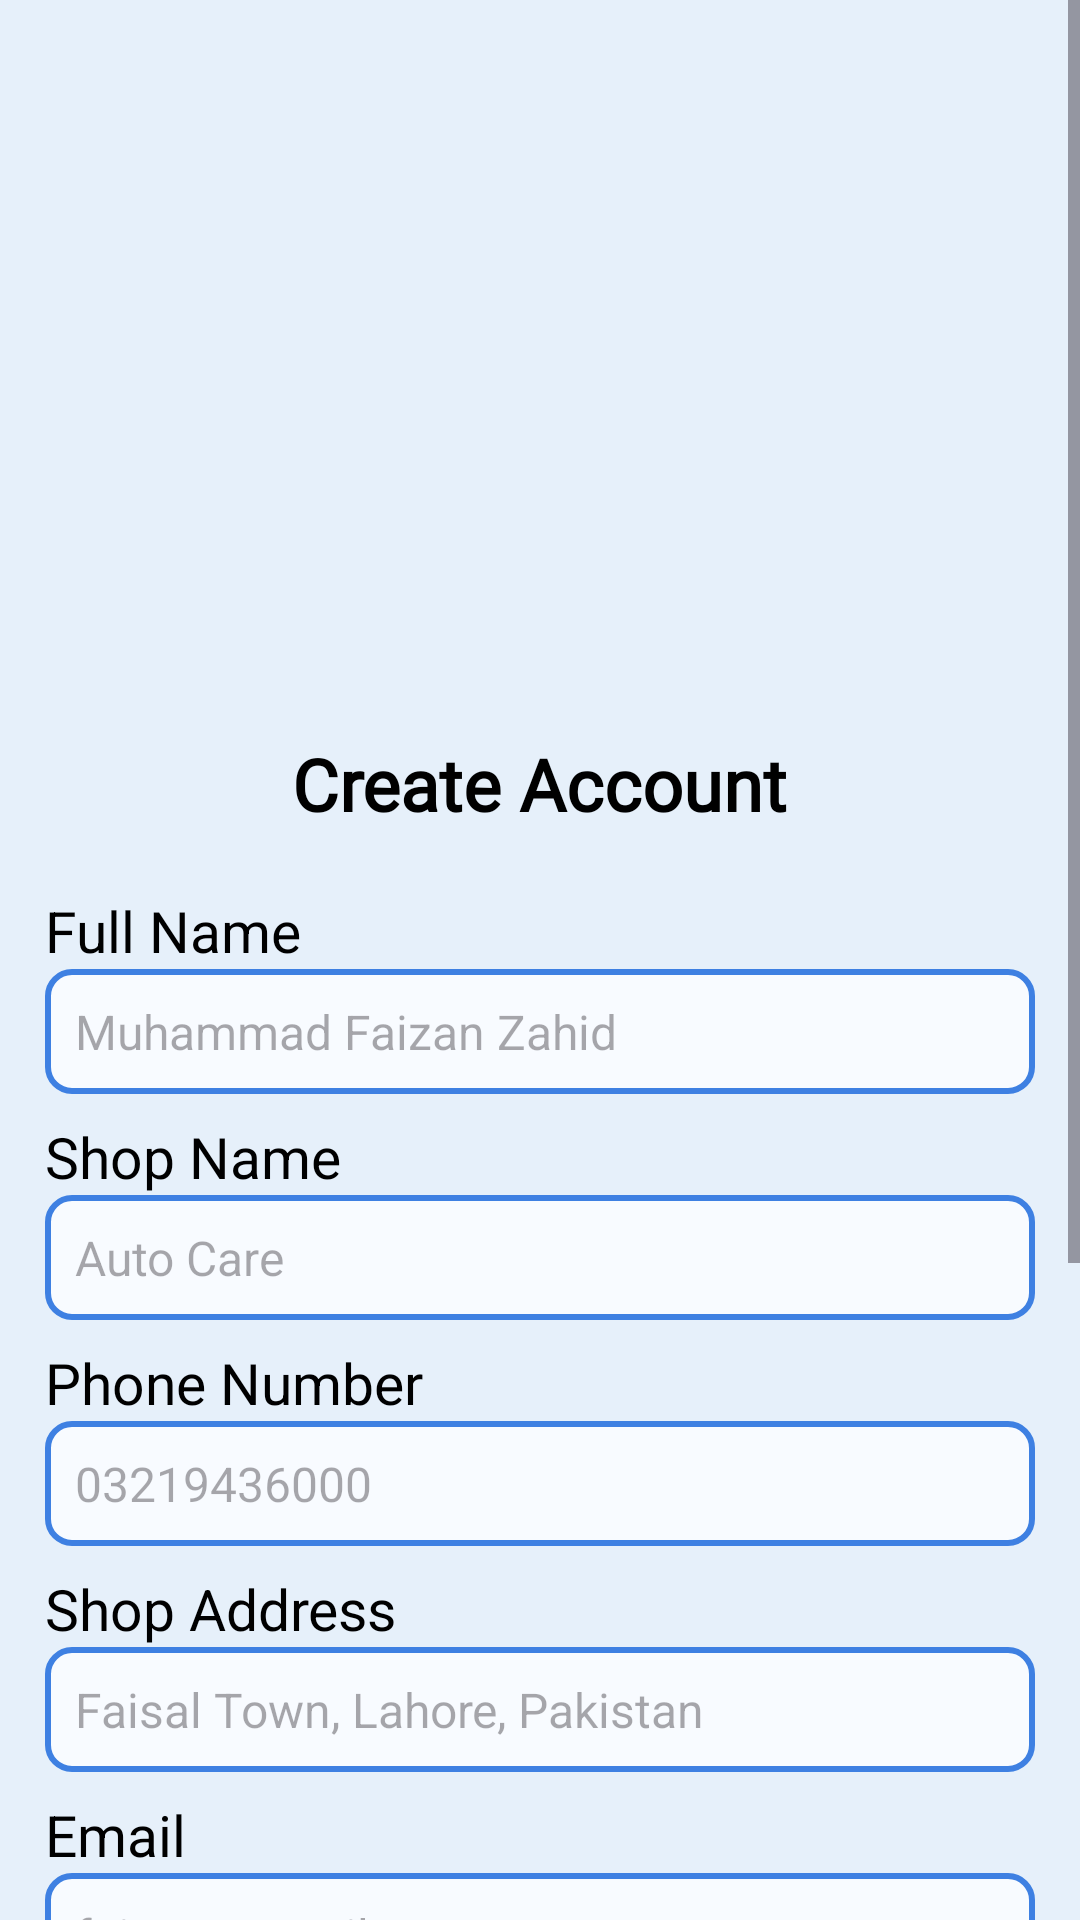

Write the Android layout XML for this screen, with the resource values it uses.
<!-- AndroidManifest.xml: application theme Theme.GearUp -->
<!-- res/layout/activity_register.xml -->
<?xml version="1.0" encoding="utf-8"?>
<ScrollView xmlns:android="http://schemas.android.com/apk/res/android"
    xmlns:app="http://schemas.android.com/apk/res-auto"
    xmlns:tools="http://schemas.android.com/tools"
    android:id="@+id/main"
    android:layout_width="match_parent"
    android:layout_height="match_parent"
    android:orientation="vertical"
    tools:context=".Register">

<LinearLayout
    android:layout_width="match_parent"
    android:layout_height="match_parent"
    android:orientation="vertical">
    
    <ImageView
        android:id="@+id/register_top_image"
        android:layout_width="380dp"
        android:layout_gravity="center"
        android:layout_height="220dp"
        android:src="@drawable/register_image"
        />

    <TextView
        android:id="@+id/tv_register_title"
        android:layout_width="wrap_content"
        android:layout_height="wrap_content"
        android:layout_gravity="center"
        android:layout_marginTop="25dp"
        android:layout_marginBottom="20dp"
        android:fontFamily="@font/headland_one"
        android:text="Create Account"
        android:textColor="@color/black"
        android:textSize="24sp"
        android:textStyle="bold" />

    <TextView
        android:layout_width="wrap_content"
        android:layout_height="wrap_content"
        android:text="Full Name"
        android:textSize="@dimen/inp_text_label"
        android:layout_marginLeft="15dp"
        android:textColor="@color/black" />

    <EditText
        android:id="@+id/et_fullname"
        android:background="@drawable/text_border"
        android:layout_width="match_parent"
        android:layout_height="wrap_content"
        android:layout_marginLeft="15dp"
        android:layout_marginRight="15dp"
        android:textSize="@dimen/inp_text_size"
        android:hint="Muhammad Faizan Zahid"
        android:inputType="textPersonName"
        android:layout_marginBottom="8dp" />


    <TextView
        android:layout_width="wrap_content"
        android:layout_height="wrap_content"
        android:text="Shop Name"
        android:textSize="@dimen/inp_text_label"
        android:layout_marginLeft="15dp"
        android:textColor="@color/black" />

    <EditText
        android:id="@+id/et_shop_name"
        android:background="@drawable/text_border"
        android:layout_width="match_parent"
        android:layout_height="wrap_content"
        android:layout_marginLeft="15dp"
        android:layout_marginRight="15dp"
        android:textSize="@dimen/inp_text_size"
        android:hint="Auto Care"
        android:inputType="text"
        android:layout_marginBottom="8dp" />


    <TextView
        android:layout_width="wrap_content"
        android:layout_height="wrap_content"
        android:text="Phone Number"
        android:textSize="@dimen/inp_text_label"
        android:layout_marginLeft="15dp"
        android:textColor="@color/black" />

    <EditText
        android:id="@+id/et_phone"
        android:background="@drawable/text_border"
        android:layout_width="match_parent"
        android:layout_height="wrap_content"
        android:layout_marginLeft="15dp"
        android:layout_marginRight="15dp"
        android:textSize="@dimen/inp_text_size"
        android:hint="03219436000"
        android:inputType="phone"
        android:layout_marginBottom="8dp" />


    <TextView
        android:layout_width="wrap_content"
        android:layout_height="wrap_content"
        android:text="Shop Address"
        android:textSize="@dimen/inp_text_label"
        android:layout_marginLeft="15dp"
        android:textColor="@color/black" />

    <EditText
        android:id="@+id/et_shop_address"
        android:background="@drawable/text_border"
        android:layout_width="match_parent"
        android:layout_height="wrap_content"
        android:layout_marginLeft="15dp"
        android:layout_marginRight="15dp"
        android:textSize="@dimen/inp_text_size"
        android:hint="Faisal Town, Lahore, Pakistan"
        android:inputType="textEmailAddress"
        android:layout_marginBottom="8dp" />


    <TextView
        android:layout_width="wrap_content"
        android:layout_height="wrap_content"
        android:text="Email"
        android:textSize="@dimen/inp_text_label"
        android:layout_marginLeft="15dp"
        android:textColor="@color/black" />

    <EditText
        android:id="@+id/et_email"
        android:layout_width="match_parent"
        android:layout_height="wrap_content"
        android:background="@drawable/text_border"
        android:layout_marginLeft="15dp"
        android:layout_marginRight="15dp"
        android:textSize="@dimen/inp_text_size"
        android:hint="faizan@gmail.com"
        android:inputType="textEmailAddress"
        android:layout_marginBottom="8dp" />

    <TextView
        android:layout_width="wrap_content"
        android:layout_height="wrap_content"
        android:text="Password"
        android:textSize="@dimen/inp_text_label"
        android:layout_marginLeft="15dp"
        android:textColor="@color/black" />

    <EditText
        android:id="@+id/et_password"
        android:layout_width="match_parent"
        android:layout_height="wrap_content"
        android:background="@drawable/text_border"
        android:layout_marginLeft="15dp"
        android:layout_marginRight="15dp"
        android:textSize="@dimen/inp_text_size"
        android:hint="ab123"
        android:inputType="textPassword"
        android:layout_marginBottom="8dp" />

    <TextView
        android:layout_width="wrap_content"
        android:layout_height="wrap_content"
        android:text="Confirm Password"
        android:textSize="@dimen/inp_text_label"
        android:layout_marginLeft="15dp"
        android:textColor="@color/black" />

    <EditText
        android:id="@+id/et_confirm_password"
        android:layout_width="match_parent"
        android:layout_height="wrap_content"
        android:background="@drawable/text_border"
        android:layout_marginLeft="15dp"
        android:layout_marginRight="15dp"
        android:textSize="@dimen/inp_text_size"
        android:hint="ab123"
        android:inputType="textPassword"
        android:layout_marginBottom="8dp" />

    <Button
        android:id="@+id/btn_register"
        android:layout_width="match_parent"
        android:layout_height="wrap_content"
        android:text="Register"
        android:textSize="@dimen/inp_text_label"
        android:backgroundTint="@color/login_btn_bg"
        android:textColor="@color/white"
        android:layout_marginTop="30dp"
        android:layout_marginLeft="35dp"
        android:layout_marginRight="35dp"
        android:layout_marginBottom="16dp" />

    <TextView
        android:id="@+id/tv_login_redirect"
        android:layout_width="wrap_content"
        android:layout_height="wrap_content"
        android:text="@string/already_account_text"
        android:textColor="@color/link_color"
        android:layout_marginBottom="35dp"

        android:layout_gravity="center_horizontal" />

</LinearLayout>
</ScrollView>
<!-- resources referenced by this layout -->
<resources>
  <color name="black">#FF000000</color>
  <color name="link_color">#1E88E5</color>
  <color name="login_btn_bg">#0056b3</color>
  <color name="white">#FFFFFFFF</color>
  <dimen name="inp_text_label">19sp</dimen>
  <dimen name="inp_text_size">16sp</dimen>
  <!-- drawable text_border (drawable) -->
  <?xml version="1.0" encoding="utf-8"?>
  <shape xmlns:android="http://schemas.android.com/apk/res/android"
      android:shape="rectangle">
  
      <solid android:color="#F8FBFF" />
      <stroke
          android:width="2dp"
          android:color="#3E80E2" /> 
  
  
      <corners android:radius="8dp" />
      <padding
          android:left="10dp"
          android:top="10dp"
          android:right="10dp"
          android:bottom="10dp" />
  </shape>
  <string name="already_account_text"><u>Already have an account? Login</u></string>
  <style name="Theme.GearUp" parent="Base.Theme.GearUp" />
  <style name="Base.Theme.GearUp" parent="Theme.Material3.DayNight.NoActionBar">
          
          
          <item name="android:windowBackground">@color/app_bg</item>
      </style>
  <color name="app_bg">#E6F0FA</color>
</resources>
